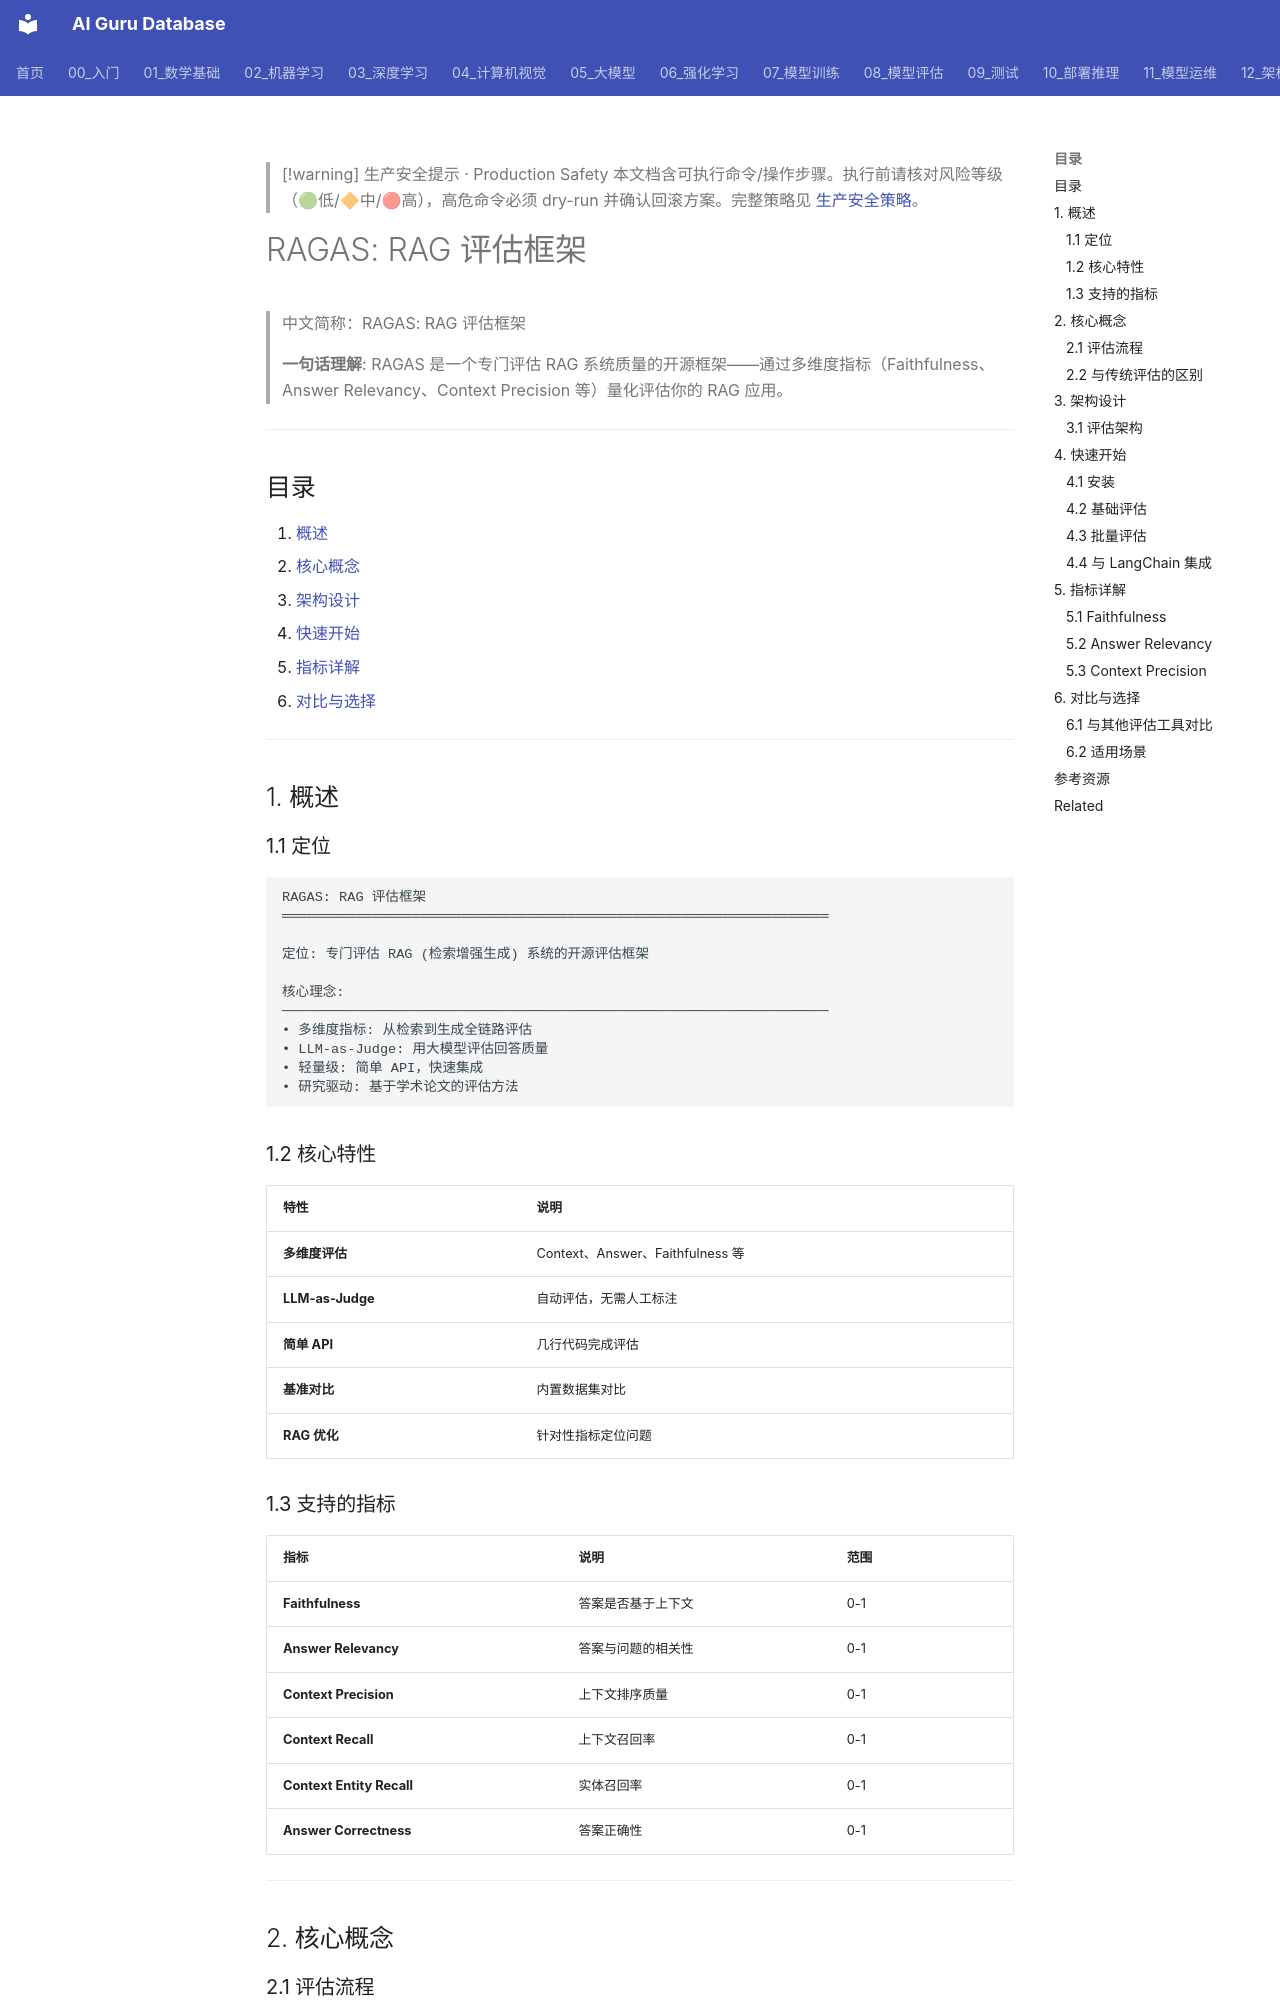

repository: ai-guru-global/ai-guru-database · page: 09_测试/02_测试框架/06_RAGAS_深入分析/index.html · generator: mkdocs

---
title: "RAGAS: RAG 评估框架"
category: "09-testing"
tags: ["testing", "ai-testing", "prompt-testing", "evaluation", "rag"]
summary: "> **一句话理解**: RAGAS 是一个专门评估 RAG 系统质量的开源框架——通过多维度指标（Faithfulness、Answer Relevancy、Context Precision 等）量化评估你的 RAG 应用。"
created: "2026-05-31"
updated: "2026-05-31"
tier: supporting
aliases:
  - "Ragas Deep Dive"
  - "RAGAS Deep Dive"
  - RAGAS_Deep_Dive
sources: []

name_zh: "RAGAS: RAG 评估框架"
---

> [!warning] 生产安全提示 · Production Safety
> 本文档含可执行命令/操作步骤。执行前请核对风险等级（🟢低/🔶中/🔴高），高危命令必须 dry-run 并确认回滚方案。完整策略见 [生产安全策略](../../治理/Production_Safety_Policy.md)。
<!-- op-safety-banner v1 -->
# RAGAS: RAG 评估框架

> 中文简称：RAGAS: RAG 评估框架

> **一句话理解**: RAGAS 是一个专门评估 RAG 系统质量的开源框架——通过多维度指标（Faithfulness、Answer Relevancy、Context Precision 等）量化评估你的 RAG 应用。

---

## 目录

1. [概述](#1-概述)
2. [核心概念](#2-核心概念)
3. [架构设计](#3-架构设计)
4. [快速开始](#4-快速开始)
5. [指标详解](#5-指标详解)
6. [对比与选择](#6-对比与选择)

---

## 1. 概述

### 1.1 定位

```
RAGAS: RAG 评估框架
═══════════════════════════════════════════════════════════════════

定位: 专门评估 RAG (检索增强生成) 系统的开源评估框架

核心理念:
───────────────────────────────────────────────────────────────────
• 多维度指标: 从检索到生成全链路评估
• LLM-as-Judge: 用大模型评估回答质量
• 轻量级: 简单 API，快速集成
• 研究驱动: 基于学术论文的评估方法
```

### 1.2 核心特性

| 特性 | 说明 |
|------|------|
| **多维度评估** | Context、Answer、Faithfulness 等 |
| **LLM-as-Judge** | 自动评估，无需人工标注 |
| **简单 API** | 几行代码完成评估 |
| **基准对比** | 内置数据集对比 |
| **RAG 优化** | 针对性指标定位问题 |

### 1.3 支持的指标

| 指标 | 说明 | 范围 |
|------|------|------|
| **Faithfulness** | 答案是否基于上下文 | 0-1 |
| **Answer Relevancy** | 答案与问题的相关性 | 0-1 |
| **Context Precision** | 上下文排序质量 | 0-1 |
| **Context Recall** | 上下文召回率 | 0-1 |
| **Context Entity Recall** | 实体召回率 | 0-1 |
| **Answer Correctness** | 答案正确性 | 0-1 |

---

## 2. 核心概念
